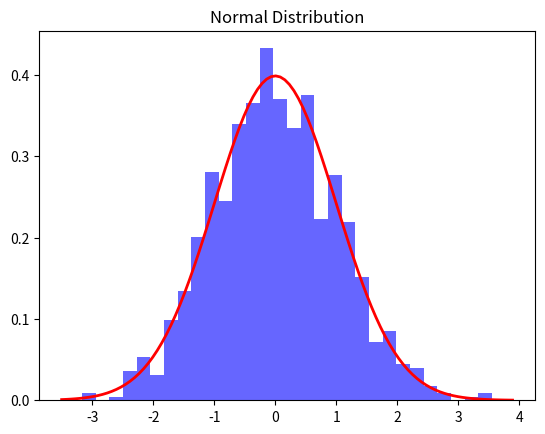

The script that saved this image:
import numpy as np
import matplotlib.pyplot as plt
from scipy.stats import norm

# Generate random numbers from a normal distribution
data = np.random.normal(loc=0, scale=1, size=1000)

# Plot the data
plt.hist(data, bins=30, density=True, alpha=0.6, color='b')

# Setup plotting the Normal Distribution
xmin, xmax = plt.xlim()  # get the range of x values
x = np.linspace(xmin, xmax, 100)  # create an array of x values
p = norm.pdf(x, 0, 1)  # calculate the probability density function
plt.plot(x, p, 'red', linewidth=2)
plt.title('Normal Distribution')
plt.show()
